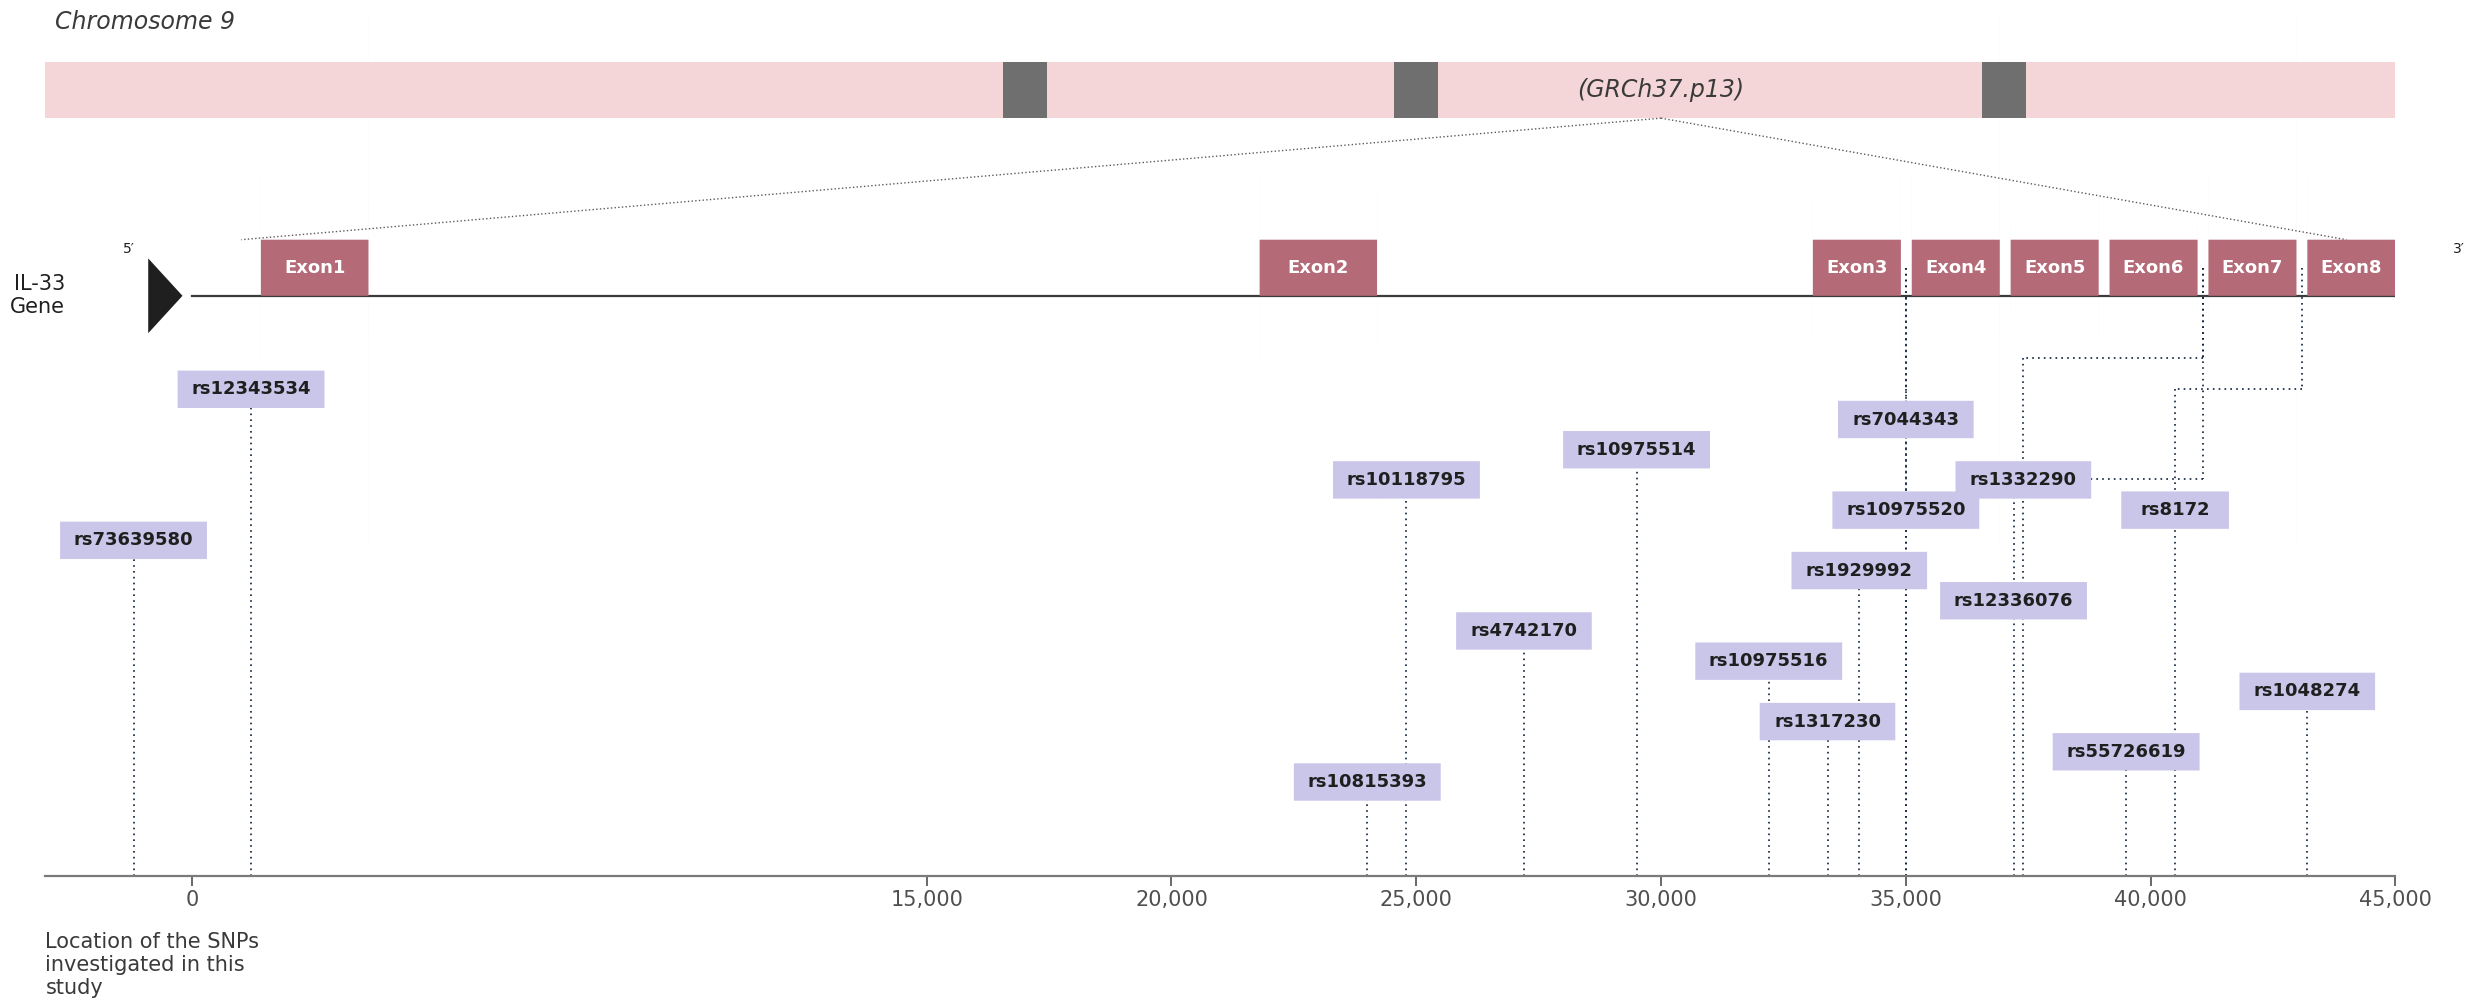

Write the Python code that produced this figure.
import numpy as np
import matplotlib.pyplot as plt
import os

from matplotlib.patches import Rectangle, FancyBboxPatch, Polygon
from matplotlib.ticker import FuncFormatter

# =============================
# CENTRAL PARAMETERS (EDIT IN THIS SECTION ONLY)
# =============================

# --- Font configuration (applies to all text elements) ---
FS_BASE = 19                # Global base font size
FS_AXIS_TICKS = 15          # X-axis tick label font size
FS_BOTTOM_LEFT = 15         # Bottom-left annotation font size
FS_CHR_TITLE = 17           # Chromosome label font size
FS_GRCH = 17                # Reference assembly label font size
FS_GENE_LABEL = 15          # Gene label font size
FS_EXON_MAIN = 13           # Exon1/Exon2 label font size
FS_EXON_CLUSTER = 13        # Exon3–Exon8 label font size
FS_SNP = 13                 # SNP (rs...) label font size

# --- Exon box geometry (controlled centrally) ---
EXON_H = 0.0                # Exon box height (y-axis units)
EXON_ROUND = 0.525          # Exon box corner rounding
EXON_PAD = 0.03             # Padding inside exon box style
EXON_WIDTH_SCALE = 1.00     # Global scaling factor applied to exon widths (bp)
EXON_MIN_GAP_BP = 220       # Minimum separation between packed exon boxes (bp)

# --- SNP box geometry (controlled centrally) ---
SNP_H = 0.02                # SNP box height (y-axis units)
SNP_ROUND = 0.010           # SNP box corner rounding
SNP_PAD = 0.01              # Padding inside SNP box style
SNP_WIDTH_MIN = 2200        # Minimum SNP box width (bp)
SNP_WIDTH_PER_CHAR = 230    # Additional SNP width per character (bp)
SNP_WIDTH_BONUS = 700       # Extra SNP width padding (bp)
LANE_MIN_GAP_BP = 250       # Minimum separation for SNP boxes within the same y-lane (bp)

# --- Connector line styling ---
DASH = (0, (1.0, 2.5))      # Dash pattern for dotted connectors
LINE_W = 1.2                # Connector line width
AXIS_LINE_W = 1.6           # Baseline axis thickness

# --- Output geometry (fixed pixel dimensions) ---
OUT_W_PX = 7500             # Output width in pixels
OUT_H_PX = 3300             # Output height in pixels
OUT_DPI  = 300              # Output DPI (pixels = inches * DPI)

# =============================
# 0) OUTPUT PATHS
# =============================
out_dir = r"C:\Users\<user>\OneDrive\2. Personal\AAM\Desktop\Luciferase Unit\final figures"
os.makedirs(out_dir, exist_ok=True)
out_base = os.path.join(out_dir, "IL33_SNP_Location_Figure")

# =============================
# 1) GLOBAL STYLE SETTINGS
# =============================
plt.rcParams.update({
    "font.family": "DejaVu Sans",
    "font.size": FS_BASE,
    "axes.linewidth": 1.2,
})

ink = "#0B1F3B"
exon_color = "#B56A78"
chr_fill = "#F4D6D8"
chr_block = "#6F6F6F"
snp_box_fc = "#C9C6EA"
snp_box_ec = "none"

def comma_fmt(x, pos):
    return f"{int(x):,}"

# =============================
# 2) GENOMIC COORDINATE AXIS (bp)
# =============================
XMIN = -3000
XMAX = 45000
XTICKS = [0, 15000, 20000, 25000, 30000, 35000, 40000, 45000]

# =============================
# 3) PANEL LAYOUT (y-positions)
# =============================
y_chr = 0.92
h_chr = 0.06

y_gene = 0.70
y_exon_center = y_gene + 0.03
h_exon = EXON_H

y_baseline = 0.08

# =============================
# 4) EXON DEFINITIONS (name, center position, width in bp)
# =============================
EXONS = [
    ("Exon1",  2500,  2200),
    ("Exon2", 23000,  2400),
    ("Exon3", 34000,  1800),
    ("Exon4", 35400,  1800),
    ("Exon5", 36700,  1800),
    ("Exon6", 38000,  1800),
    ("Exon7", 39200,  1800),
    ("Exon8", 40400,  1800),
]

# Apply global scaling to exon widths (optional)
# (This is used for consistent visual emphasis without changing exon coordinates.)
EXONS = [(n, cx, w * EXON_WIDTH_SCALE) for (n, cx, w) in EXONS]

# =============================
# 5) SNP DEFINITIONS
#   - All SNPs connect down to the baseline.
#   - Only selected SNPs additionally connect to an intron gap between exon pairs.
# =============================
SNPS = [
    dict(label="rs73639580", x=-1200, y=0.44, connect_to_exon=False),
    dict(label="rs12343534", x= 1200, y=0.55, connect_to_exon=False),

    dict(label="rs10815393", x=24000, y=0.20, connect_to_exon=False),
    dict(label="rs10118795", x=24800, y=0.48, connect_to_exon=False),
    dict(label="rs4742170",  x=27200, y=0.38, connect_to_exon=False),
    dict(label="rs10975514", x=29500, y=0.52, connect_to_exon=False),
    dict(label="rs10975516", x=32200, y=0.33, connect_to_exon=False),
    dict(label="rs1317230",  x=33400, y=0.24, connect_to_exon=False),
    dict(label="rs1929992",  x=34050, y=0.41, connect_to_exon=False),

    dict(label="rs7044343",  x=35000, y=0.54, connect_to_exon=True,
         anchor_between=("Exon3", "Exon4"), style="elbow"),
    dict(label="rs10975520", x=35000, y=0.46, connect_to_exon=True,
         anchor_between=("Exon3", "Exon4"), style="elbow"),

    dict(label="rs1332290",  x=37400, y=0.48, connect_to_exon=True,
         anchor_between=("Exon6", "Exon7"), style="elbow"),
    dict(label="rs12336076", x=37200, y=0.40, connect_to_exon=True,
         anchor_between=("Exon6", "Exon7"), style="elbow"),

    dict(label="rs8172",     x=40500, y=0.46, connect_to_exon=True,
         anchor_between=("Exon7", "Exon8"), style="elbow"),

    dict(label="rs55726619", x=39500, y=0.23, connect_to_exon=False),
    dict(label="rs1048274",  x=43200, y=0.28, connect_to_exon=False),
]

# =============================
# 6) HELPER FUNCTIONS
# =============================
def pack_exons(exons, min_gap_bp):
    packed = []
    prev_end = None
    for name, cx, w in exons:
        start = cx - w/2
        end   = cx + w/2
        if prev_end is not None and start < prev_end + min_gap_bp:
            start = prev_end + min_gap_bp
            end = start + w
            cx = (start + end) / 2
        packed.append(dict(name=name, cx=cx, w=w, start=start, end=end))
        prev_end = end
    return packed

def draw_round_box(ax, x, y, w_bp, h, fc, ec, r=0.012, pad=0.01, z=5):
    box = FancyBboxPatch(
        (x - w_bp/2, y - h/2),
        w_bp, h,
        boxstyle=f"round,pad={pad},rounding_size={r}",
        facecolor=fc, edgecolor=ec, linewidth=0.0,
        zorder=z
    )
    ax.add_patch(box)
    return box

def snp_box_width_bp(label):
    return max(SNP_WIDTH_MIN, SNP_WIDTH_PER_CHAR * len(label) + SNP_WIDTH_BONUS)

def v_dashed(ax, x, y0, y1, z=2):
    ax.plot([x, x], [y0, y1], color=ink, lw=LINE_W, linestyle=DASH, zorder=z)

def h_dashed(ax, x0, x1, y, z=2):
    ax.plot([x0, x1], [y, y], color=ink, lw=LINE_W, linestyle=DASH, zorder=z)

def spread_snp_y(snps, y_min=0.18, y_max=0.60):
    ys = sorted(set(s["y"] for s in snps))
    if len(ys) == 1:
        return {ys[0]: (y_min + y_max)/2}
    return {y: y_min + i*(y_max - y_min)/(len(ys)-1) for i, y in enumerate(ys)}

def pack_boxes_in_lane(items, min_gap_bp=250):
    items = sorted(items, key=lambda d: d["x_box"])
    prev_end = None
    for it in items:
        start = it["x_box"] - it["w_bp"]/2
        end   = it["x_box"] + it["w_bp"]/2
        if prev_end is not None and start < prev_end + min_gap_bp:
            shift = (prev_end + min_gap_bp) - start
            it["x_box"] += shift
            start += shift
            end   += shift
        prev_end = end
    return items

# =============================
# 7) INITIALIZE FIGURE AND AXES
# =============================
fig, ax = plt.subplots(figsize=(OUT_W_PX/OUT_DPI, OUT_H_PX/OUT_DPI), dpi=OUT_DPI)
ax.set_xlim(XMIN, XMAX)
ax.set_ylim(0, 1)

ax.set_yticks([])
ax.spines["left"].set_visible(False)
ax.spines["right"].set_visible(False)
ax.spines["top"].set_visible(False)

ax.spines["bottom"].set_position(("data", y_baseline))
ax.spines["bottom"].set_color("#7A7A7A")
ax.spines["bottom"].set_linewidth(AXIS_LINE_W)

ax.set_xticks(XTICKS)
ax.xaxis.set_major_formatter(FuncFormatter(comma_fmt))
ax.tick_params(axis="x", length=7, width=1.2, colors="#4F4F4F", labelsize=FS_AXIS_TICKS)

ax.text(
    XMIN, y_baseline - 0.06,
    "Location of the SNPs\ninvestigated in this\nstudy",
    ha="left", va="top", fontsize=FS_BOTTOM_LEFT, color="#3A3A3A"
)

# =============================
# 8) CHROMOSOME CONTEXT TRACK
# =============================
ax.text(XMIN + 200, y_chr + h_chr/2 + 0.03, "Chromosome 9",
        ha="left", va="bottom", fontsize=FS_CHR_TITLE, color="#3A3A3A", fontstyle="italic")

ax.add_patch(Rectangle((XMIN, y_chr - h_chr/2), XMAX - XMIN, h_chr,
                       facecolor=chr_fill, edgecolor="none", zorder=1))

GRCH_X = 30000
ax.text(GRCH_X, y_chr, "(GRCh37.p13)", ha="center", va="center",
        fontsize=FS_GRCH, color="#3A3A3A", fontstyle="italic")

for pos in [17000, 25000, 37000]:
    w = 900
    ax.add_patch(Rectangle((pos - w/2, y_chr - h_chr/2), w, h_chr,
                           facecolor=chr_block, edgecolor="none", zorder=2))

ax.plot([GRCH_X,  1000], [y_chr - h_chr/2, y_gene + 0.06], color="#5A5A5A", lw=1.0, linestyle=":", zorder=1)
ax.plot([GRCH_X, 44000], [y_chr - h_chr/2, y_gene + 0.06], color="#5A5A5A", lw=1.0, linestyle=":", zorder=1)

# =============================
# 9) GENE TRACK WITH ORIENTATION MARKERS
# =============================
gene_start = 0
gene_end = 45000
ax.plot([gene_start, gene_end], [y_gene, y_gene], color="#3B3B3B", lw=1.6, zorder=2)

tri_L = Polygon([[gene_start - 900, y_gene + 0.04],
                 [gene_start - 900, y_gene - 0.04],
                 [gene_start - 200, y_gene]],
                closed=True, facecolor="#1F1F1F", edgecolor="none", zorder=3)
ax.add_patch(tri_L)

tri_R = Polygon([[gene_end + 200, y_gene + 0.04],
                 [gene_end + 200, y_gene - 0.04],
                 [gene_end + 900, y_gene]],
                closed=True, facecolor="#1F1F1F", edgecolor="none", zorder=3)
ax.add_patch(tri_R)

ax.text(gene_start - 1300, y_gene + 0.05, "5′", ha="center", va="center", fontsize=10, color="#1F1F1F")
ax.text(gene_end + 1300,   y_gene + 0.05, "3′", ha="center", va="center", fontsize=10, color="#1F1F1F")
ax.text(gene_start - 2600, y_gene, "IL-33\nGene", ha="right", va="center",
        fontsize=FS_GENE_LABEL, color="#1F1F1F")

# =============================
# 10) EXON TRACK (packed to prevent overlap)
# =============================
exon_head = EXONS[:2]
exon_cluster = EXONS[2:]
packed_cluster = pack_exons(exon_cluster, EXON_MIN_GAP_BP)

packed_exons = [dict(name=n, cx=cx, w=w, start=cx-w/2, end=cx+w/2) for (n, cx, w) in exon_head] + packed_cluster

intron_x = {}
for i in range(len(packed_exons) - 1):
    a = packed_exons[i]
    b = packed_exons[i + 1]
    intron_x[(a["name"], b["name"])] = (a["end"] + b["start"]) / 2

for e in packed_exons:
    draw_round_box(ax, (e["start"] + e["end"]) / 2, y_exon_center,
                   e["end"] - e["start"], h_exon,
                   fc=exon_color, ec="none",
                   r=EXON_ROUND, pad=EXON_PAD, z=4)

    fs = FS_EXON_CLUSTER if e["name"] in ["Exon3","Exon4","Exon5","Exon6","Exon7","Exon8"] else FS_EXON_MAIN
    ax.text(e["cx"], y_exon_center, e["name"],
            ha="center", va="center", fontsize=fs, color="white", fontweight="bold", zorder=5)

# =============================
# 11) SNP TRACK AND CONNECTORS
#   - SNP connectors terminate at the SNP box boundaries (no pass-through).
#   - SNP labels are spread across y-lanes to minimize overlap.
# =============================
y_exon_bottom = y_exon_center - h_exon/2

y_map = spread_snp_y(SNPS, y_min=0.18, y_max=0.60)
for s in SNPS:
    s["y"] = y_map[s["y"]]

snp_geom = []
for s in SNPS:
    w_bp = snp_box_width_bp(s["label"])
    y = s["y"]
    y0 = y - SNP_H/2
    y1 = y + SNP_H/2
    snp_geom.append({**s, "w_bp": w_bp, "y0": y0, "y1": y1, "x_box": s["x"]})

lanes = {}
for s in snp_geom:
    lanes.setdefault(s["y"], []).append(s)
for _, items in lanes.items():
    pack_boxes_in_lane(items, min_gap_bp=LANE_MIN_GAP_BP)

for s in snp_geom:
    x_true = s["x"]
    x_box  = s["x_box"]
    v_dashed(ax, x_true, y_baseline, s["y0"], z=2)
    if abs(x_true - x_box) > 1e-6:
        h_dashed(ax, x_true, x_box, s["y0"], z=2)

for s in snp_geom:
    if not s.get("connect_to_exon", False):
        continue

    anchor_pair = s.get("anchor_between", None)
    x_anchor = intron_x.get(anchor_pair, s["x"])

    elbow_y = min(y_exon_bottom - 0.02, s["y1"] + 0.12)
    elbow_y = max(elbow_y, s["y1"] + 0.06)

    v_dashed(ax, x_anchor, y_exon_bottom, elbow_y, z=2)
    h_dashed(ax, x_anchor, s["x_box"], elbow_y, z=2)
    v_dashed(ax, s["x_box"], elbow_y, s["y1"], z=2)

for s in snp_geom:
    draw_round_box(ax, s["x_box"], s["y"], s["w_bp"], SNP_H,
                   fc=snp_box_fc, ec=snp_box_ec, r=SNP_ROUND, pad=SNP_PAD, z=6)
    ax.text(s["x_box"], s["y"], s["label"], ha="center", va="center",
            fontsize=FS_SNP, fontweight="bold", color="#1F1F1F", zorder=7)

# =============================
# 12) EXPORT (publication-ready formats)
# =============================
plt.subplots_adjust(left=0.05, right=0.99, top=0.95, bottom=0.10)

fig.savefig(out_base + ".png", dpi=OUT_DPI, bbox_inches="tight")
fig.savefig(out_base + ".pdf", bbox_inches="tight")
fig.savefig(out_base + ".svg", bbox_inches="tight")

print("Saved:")
print(out_base + ".png")
print(out_base + ".pdf")
print(out_base + ".svg")

plt.show()
